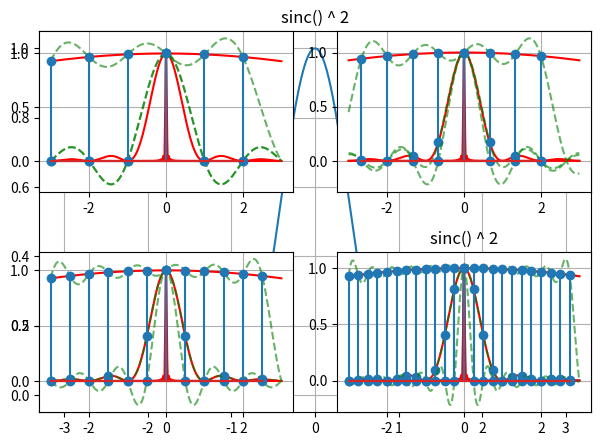

The script that saved this image:
import numpy as np
import matplotlib.pyplot as plt

left, right = -3, 3
t_cont = np.linspace(left, right, 1024)

def plot_sinc(B = 1):
    x_sinc = np.sinc(t_cont * B) ** 2

    plt.title("sinc() ^ 2")
    plt.plot(t_cont, x_sinc)
    plt.grid(True)
    plt.tight_layout()
    plt.show()

    fs = [1, 1.5, 2, 4]

    for i, f in enumerate(fs):
        Ts = 1.0 / f

        t_disc = np.arange(np.ceil(left / Ts), np.floor(right / Ts)) * Ts
        xn = np.sinc(t_disc * B) ** 2

        x_hat = np.zeros_like(t_cont)
        for j in range(len(t_disc)):
            x_hat += xn[j] * np.sinc((t_cont - t_disc[j]) / Ts)

        plt.subplot(2, 2, i + 1)
        plt.grid(True)
        plt.plot(t_cont, x_sinc, color='red')
        plt.plot(t_cont, x_hat, '--', color="green", alpha=0.6)
        plt.stem(t_disc, xn)

    plt.tight_layout()
    plt.show()

plot_sinc()
plot_sinc(20) # Big peak in the center
plot_sinc(0.05) # Acts like zooming inside the sinc with B = 1